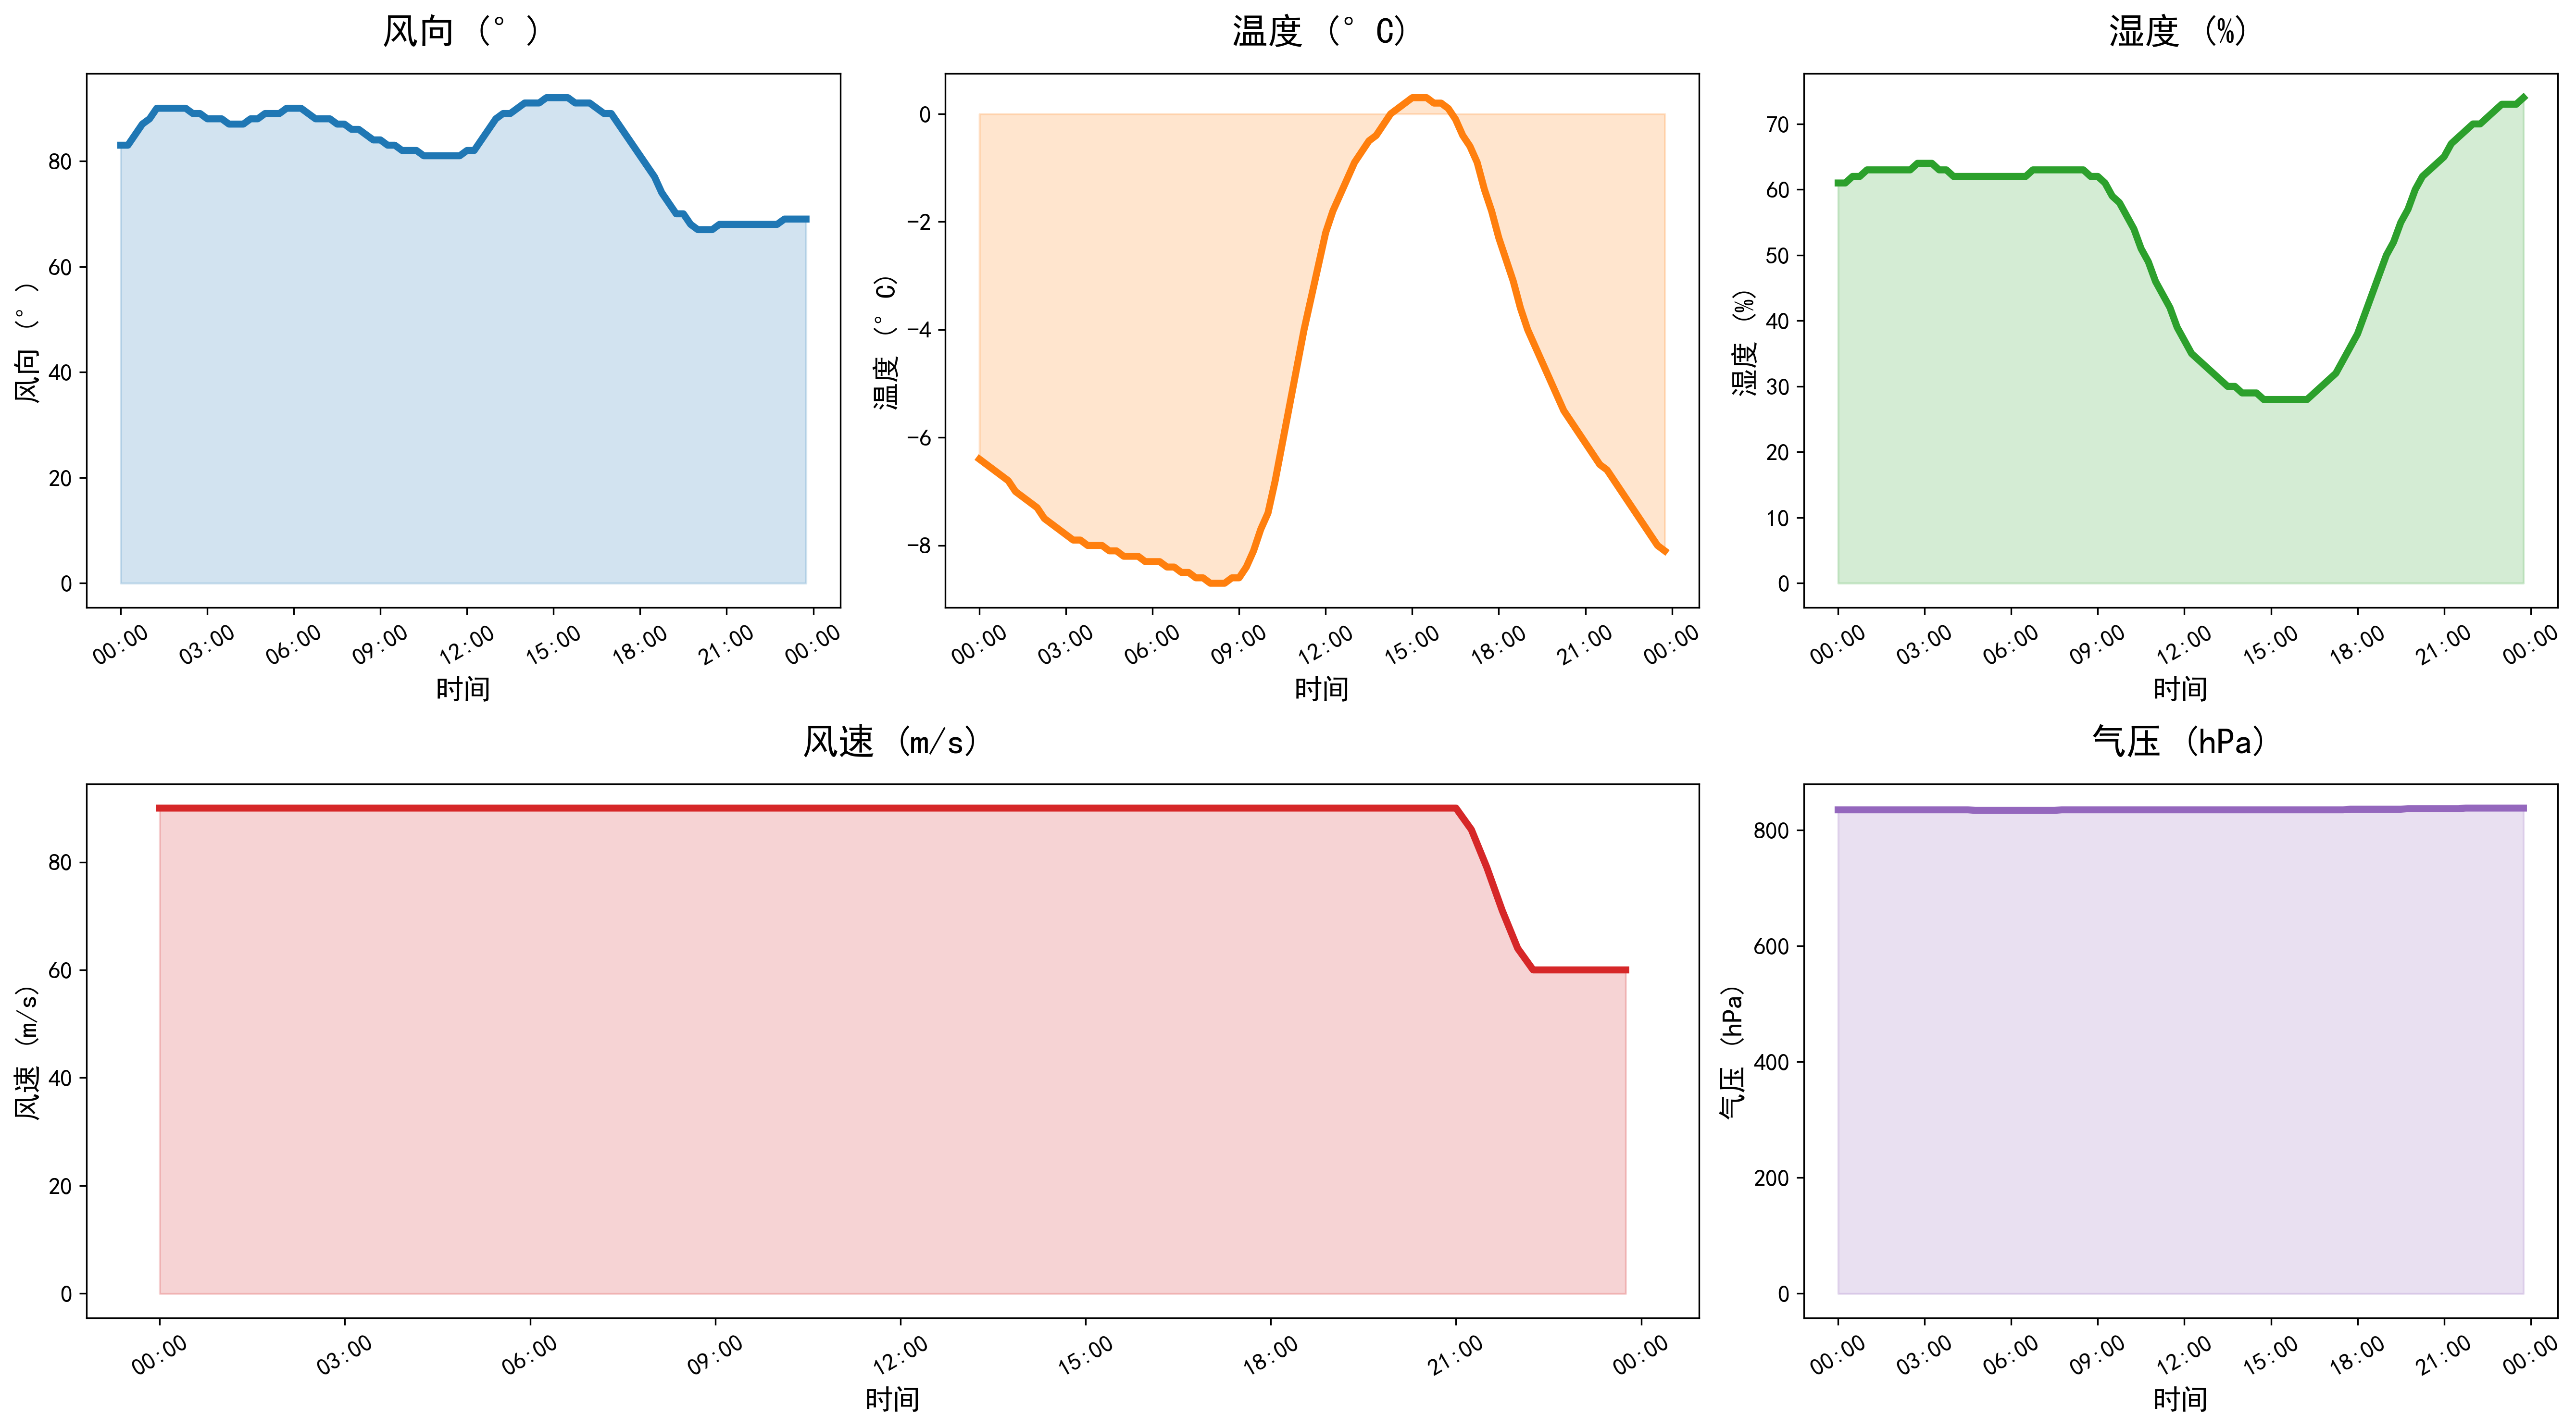

The file beside this chart, header and first rows:
DATATIME, WINDSPEED, PREPOWER, WINDDIRECTION, TEMPERATURE, HUMIDITY, PRESSURE
2021-12-23 00:00:00, 90.0, 8000, 83, -6.4, 61, 835
2021-12-23 00:15:00, 90.0, 8430, 83, -6.5, 61, 835
2021-12-23 00:30:00, 90.0, 8860, 85, -6.6, 62, 835
2021-12-23 00:45:00, 90.0, 9280, 87, -6.7, 62, 835
2021-12-23 01:00:00, 90.0, 9700, 88, -6.8, 63, 835
2021-12-23 01:15:00, 90.0, 10100, 90, -7.0, 63, 835
2021-12-23 01:30:00, 90.0, 10480, 90, -7.1, 63, 835
2021-12-23 01:45:00, 90.0, 10870, 90, -7.2, 63, 835
2021-12-23 02:00:00, 90.0, 11320, 90, -7.3, 63, 835
2021-12-23 02:15:00, 90.0, 11980, 90, -7.5, 63, 835
2021-12-23 02:30:00, 90.0, 13050, 89, -7.6, 63, 835
2021-12-23 02:45:00, 90.0, 14680, 89, -7.7, 64, 835
2021-12-23 03:00:00, 90.0, 16820, 88, -7.8, 64, 835
2021-12-23 03:15:00, 90.0, 19200, 88, -7.9, 64, 835
2021-12-23 03:30:00, 90.0, 21420, 88, -7.9, 63, 835
2021-12-23 03:45:00, 90.0, 23220, 87, -8.0, 63, 835
2021-12-23 04:00:00, 90.0, 24550, 87, -8.0, 62, 835
2021-12-23 04:15:00, 90.0, 25560, 87, -8.0, 62, 835
2021-12-23 04:30:00, 90.0, 26450, 88, -8.1, 62, 835
2021-12-23 04:45:00, 90.0, 27340, 88, -8.1, 62, 834
2021-12-23 05:00:00, 90.0, 28290, 89, -8.2, 62, 834
2021-12-23 05:15:00, 90.0, 29300, 89, -8.2, 62, 834
2021-12-23 05:30:00, 90.0, 30440, 89, -8.2, 62, 834
2021-12-23 05:45:00, 90.0, 31820, 90, -8.3, 62, 834
2021-12-23 06:00:00, 90.0, 33620, 90, -8.3, 62, 834
2021-12-23 06:15:00, 90.0, 36000, 90, -8.3, 62, 834
2021-12-23 06:30:00, 90.0, 38940, 89, -8.4, 62, 834
2021-12-23 06:45:00, 90.0, 42240, 88, -8.4, 63, 834
2021-12-23 07:00:00, 90.0, 45610, 88, -8.5, 63, 834
2021-12-23 07:15:00, 90.0, 48810, 88, -8.5, 63, 834
2021-12-23 07:30:00, 90.0, 51780, 87, -8.6, 63, 834
2021-12-23 07:45:00, 90.0, 54610, 87, -8.6, 63, 835
2021-12-23 08:00:00, 90.0, 57440, 86, -8.7, 63, 835
2021-12-23 08:15:00, 90.0, 60350, 86, -8.7, 63, 835
2021-12-23 08:30:00, 90.0, 63410, 85, -8.7, 63, 835
2021-12-23 08:45:00, 90.0, 66710, 84, -8.6, 62, 835
2021-12-23 09:00:00, 90.0, 70390, 84, -8.6, 62, 835
2021-12-23 09:15:00, 90.0, 74560, 83, -8.4, 61, 835
2021-12-23 09:30:00, 90.0, 79180, 83, -8.1, 59, 835
2021-12-23 09:45:00, 90.0, 84020, 82, -7.7, 58, 835
2021-12-23 10:00:00, 90.0, 88770, 82, -7.4, 56, 835
2021-12-23 10:15:00, 90.0, 93280, 82, -6.8, 54, 835
2021-12-23 10:30:00, 90.0, 97740, 81, -6.1, 51, 835
2021-12-23 10:45:00, 90.0, 102550, 81, -5.4, 49, 835
2021-12-23 11:00:00, 90.0, 108090, 81, -4.7, 46, 835
2021-12-23 11:15:00, 90.0, 114190, 81, -4.0, 44, 835
2021-12-23 11:30:00, 90.0, 120140, 81, -3.4, 42, 835
2021-12-23 11:45:00, 90.0, 124920, 81, -2.8, 39, 835
2021-12-23 12:00:00, 90.0, 127790, 82, -2.2, 37, 835
2021-12-23 12:15:00, 90.0, 128620, 82, -1.8, 35, 835
2021-12-23 12:30:00, 90.0, 127860, 84, -1.5, 34, 835
2021-12-23 12:45:00, 90.0, 126200, 86, -1.2, 33, 835
2021-12-23 13:00:00, 90.0, 124240, 88, -0.9, 32, 835
2021-12-23 13:15:00, 90.0, 122370, 89, -0.7, 31, 835
2021-12-23 13:30:00, 90.0, 120760, 89, -0.5, 30, 835
2021-12-23 13:45:00, 90.0, 119410, 90, -0.4, 30, 835
2021-12-23 14:00:00, 90.0, 118300, 91, -0.2, 29, 835
2021-12-23 14:15:00, 90.0, 117350, 91, 0.0, 29, 835
2021-12-23 14:30:00, 90.0, 116520, 91, 0.1, 29, 835
2021-12-23 14:45:00, 90.0, 115770, 92, 0.2, 28, 835
... 36 more rows
